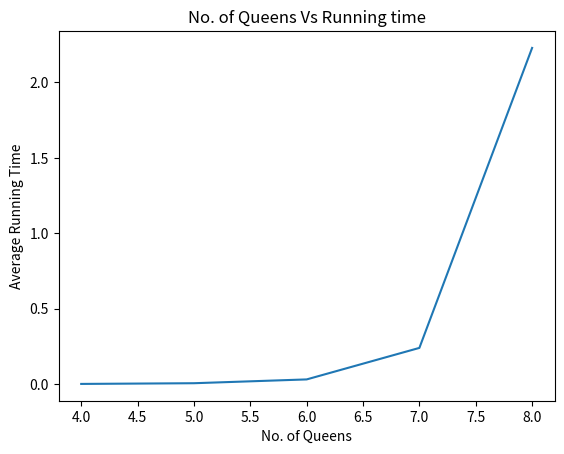

This figure's Python source:


import matplotlib.pyplot as plt
N = [4,5,6,7,8]
list= [0.000087165, 0.0047461, 0.029964923, 0.2390158, 2.228800]

plt.plot(N,list)
# naming the x axis
plt.xlabel('No. of Queens')
# naming the y axis
plt.ylabel('Average Running Time')
# giving a title to my graph
plt.title('No. of Queens Vs Running time')
# function to show the plot
plt.show()